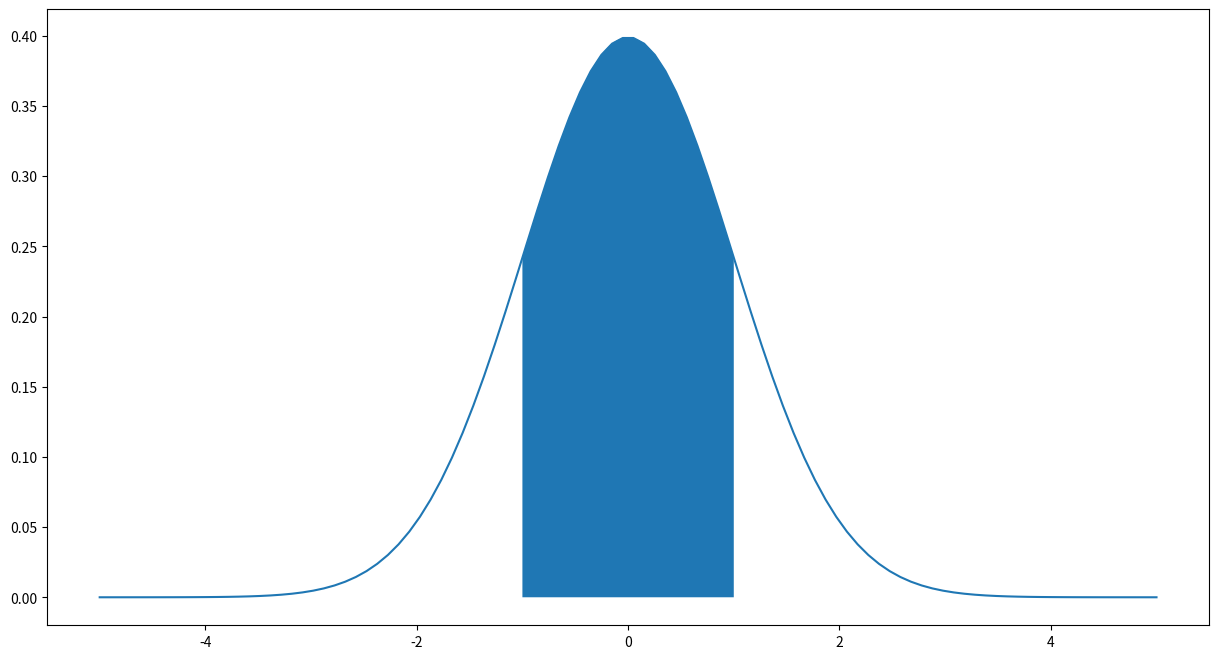

Write Python code to recreate this figure.
import numpy as np
from scipy.stats import norm
import matplotlib.pyplot as plt
# =============================================================================
# Bir önceki derste normal dağılımda temel 4 işlem önemlidir.
# =============================================================================

# =============================================================================
# İlk işlem belli bir x değeri için x' in solunda kalan alanı elde etmek.
# Yani kümülatif dağılım fonksiyonunun verdiği değeri elde etmek
# Bu işlem cdf metodu ile yapılmaktadır.
# Vektörel işlemler de yapılabilir.
# =============================================================================

result1 = norm.cdf([0.5, 1, 1.25])
print(result1)  # [0.69146246 0.84134475 0.89435023]

# =============================================================================
# Temel işlemlerden ikincisi iki x değeri arasındaki alanı elde etmek.
# Sağdaki x değeri soldaki x değerinden çıkarılır.
# =============================================================================

result2 = norm.cdf(0.7) - norm.cdf(0.4)
print(result2)

# =============================================================================
# Temel işlemlerden üçüncüsü ilk işlemin tersini yapmak.
# Yani bir alan veriliyorsa bu alana denk gelen x değerini bulmak.
# Kümülatif olasılığın bilindiği durumda bu olasılığa karşı gelen x değeri.
# Bu işlem için ppf metodu ile yapılmaktadır. (inv_cdf)
# Yani median değerini verir. Örneğin:
# Ortalama(loc) = 100, std = 15 olan bir dağılımda, 0.5 bize 100 değerini verir.
# Çünkü 0.5 bu dağılımın ortasındadır ve ortalama = 100' e eşittir.
# =============================================================================
result3 = norm.ppf(0.5, 100, 15)
print(result3)  # 100.0

# =============================================================================
# Temel işlemlerin dördüncüsü ise x değerinin Gaus eğrisindeki Y değerini verir.
# Yani x noktasının eğri üzerindeki y noktasını verir.
# Bu işlem pdf metodu ile yapılmaktadır. (probability density function)
# pdf(x, loc=0, scale=1)
# =============================================================================

x = np.linspace(-5, 5, 100)
y = norm.pdf(x)
# plt.title('Standart Normal Dağılım Fonskiyonu')
# plt.plot(x, y)

x2 = np.full(200, 0)  # 200 tane 0 oluştur
yend = norm.pdf(0)  # orta noktası 0 olan değerin eğrideki tepe noktası
y2 = np.linspace(0, yend, 200)  # 0' dan tepe noktasına doğru oluştur
# plt.plot(x2, y2, linestyle='--')

# =============================================================================
# rvs metodu normal dağılıma ilişkin rassal sayı üretir.
# revs(loc=0, scale=1, size=1)
# Aşağıdaki örnekte normal dağılım çubukları elde edilecektir:
# ort = 100, std = 15 olan 10000 tane değer
# =============================================================================

x3 = norm.rvs(100, 15, 10000)
# plt.hist(x3, bins=20)

# =============================================================================
# Normal dağılımda ortalamadan birer standart sapma arasındaki bölgenin olasılığı
# yani P{mu - sigma < x < mu + sigma} olasığılı 0.68 civarındadır.
# =============================================================================

MU = 0
STD = 1
plt.figure(figsize=(15, 8))
x4 = np.linspace(-5, 5, 100)  # noktaları oluştur
y4 = norm.pdf(x4, MU, STD)  # noktaların y değerlerini elde et
plt.plot(x4, y4)

x4 = np.linspace(MU - STD, MU + STD, 1000)
y4 = norm.pdf(x4)
plt.fill_between(x4, y4)
plt.show()
